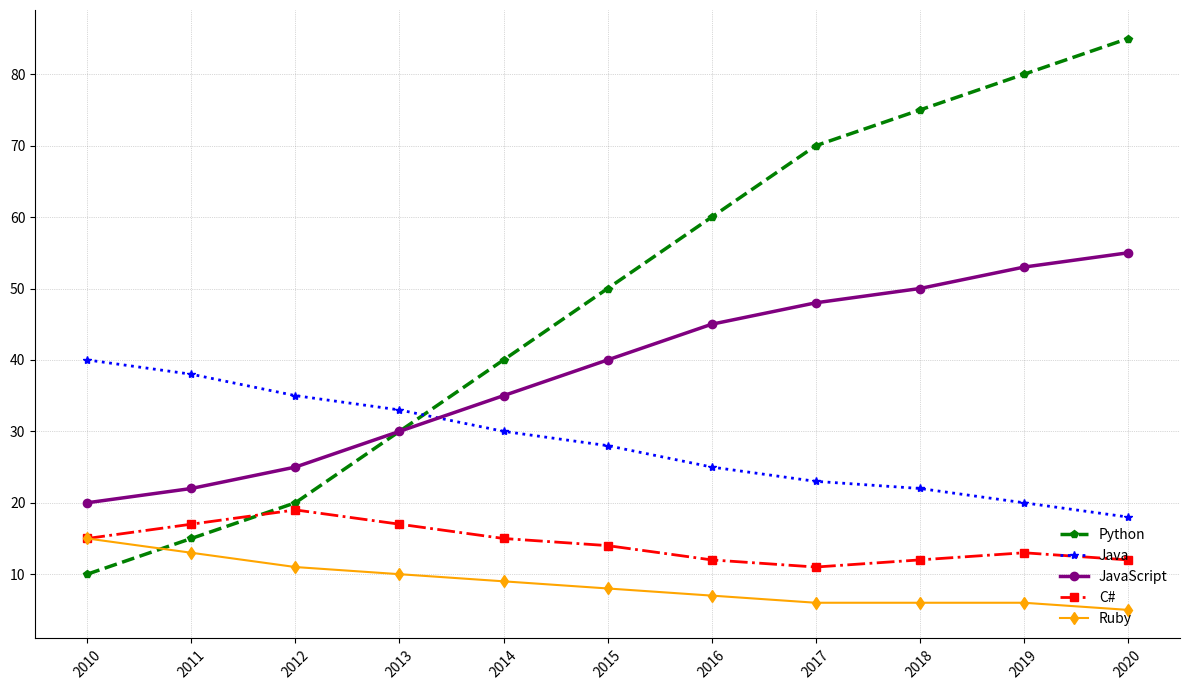

This chart was generated by the following Python code:
import matplotlib.pyplot as plt
import numpy as np

years = np.arange(2010, 2021)

python_interest = [10, 15, 20, 30, 40, 50, 60, 70, 75, 80, 85]
java_interest = [40, 38, 35, 33, 30, 28, 25, 23, 22, 20, 18]
javascript_interest = [20, 22, 25, 30, 35, 40, 45, 48, 50, 53, 55]
csharp_interest = [15, 17, 19, 17, 15, 14, 12, 11, 12, 13, 12]
ruby_interest = [15, 13, 11, 10, 9, 8, 7, 6, 6, 6, 5]

fig, ax = plt.subplots(figsize=(12, 7))

ax.plot(years, python_interest, marker='p', linestyle='--', color='green', linewidth=2.5)
ax.plot(years, java_interest, marker='*', linestyle=':', color='blue', linewidth=2)
ax.plot(years, javascript_interest, marker='o', linestyle='-', color='purple', linewidth=2.5)
ax.plot(years, csharp_interest, marker='s', linestyle='-.', color='red', linewidth=2)
ax.plot(years, ruby_interest, marker='d', linestyle='-', color='orange', linewidth=1.5)

ax.grid(color='gray', linestyle=':', linewidth=0.5, alpha=0.6)

ax.spines['top'].set_visible(False)
ax.spines['right'].set_visible(False)

plt.xticks(years, rotation=45)
plt.legend(['Python', 'Java', 'JavaScript', 'C#', 'Ruby'], loc='lower right', frameon=False)

plt.tight_layout()
plt.show()
